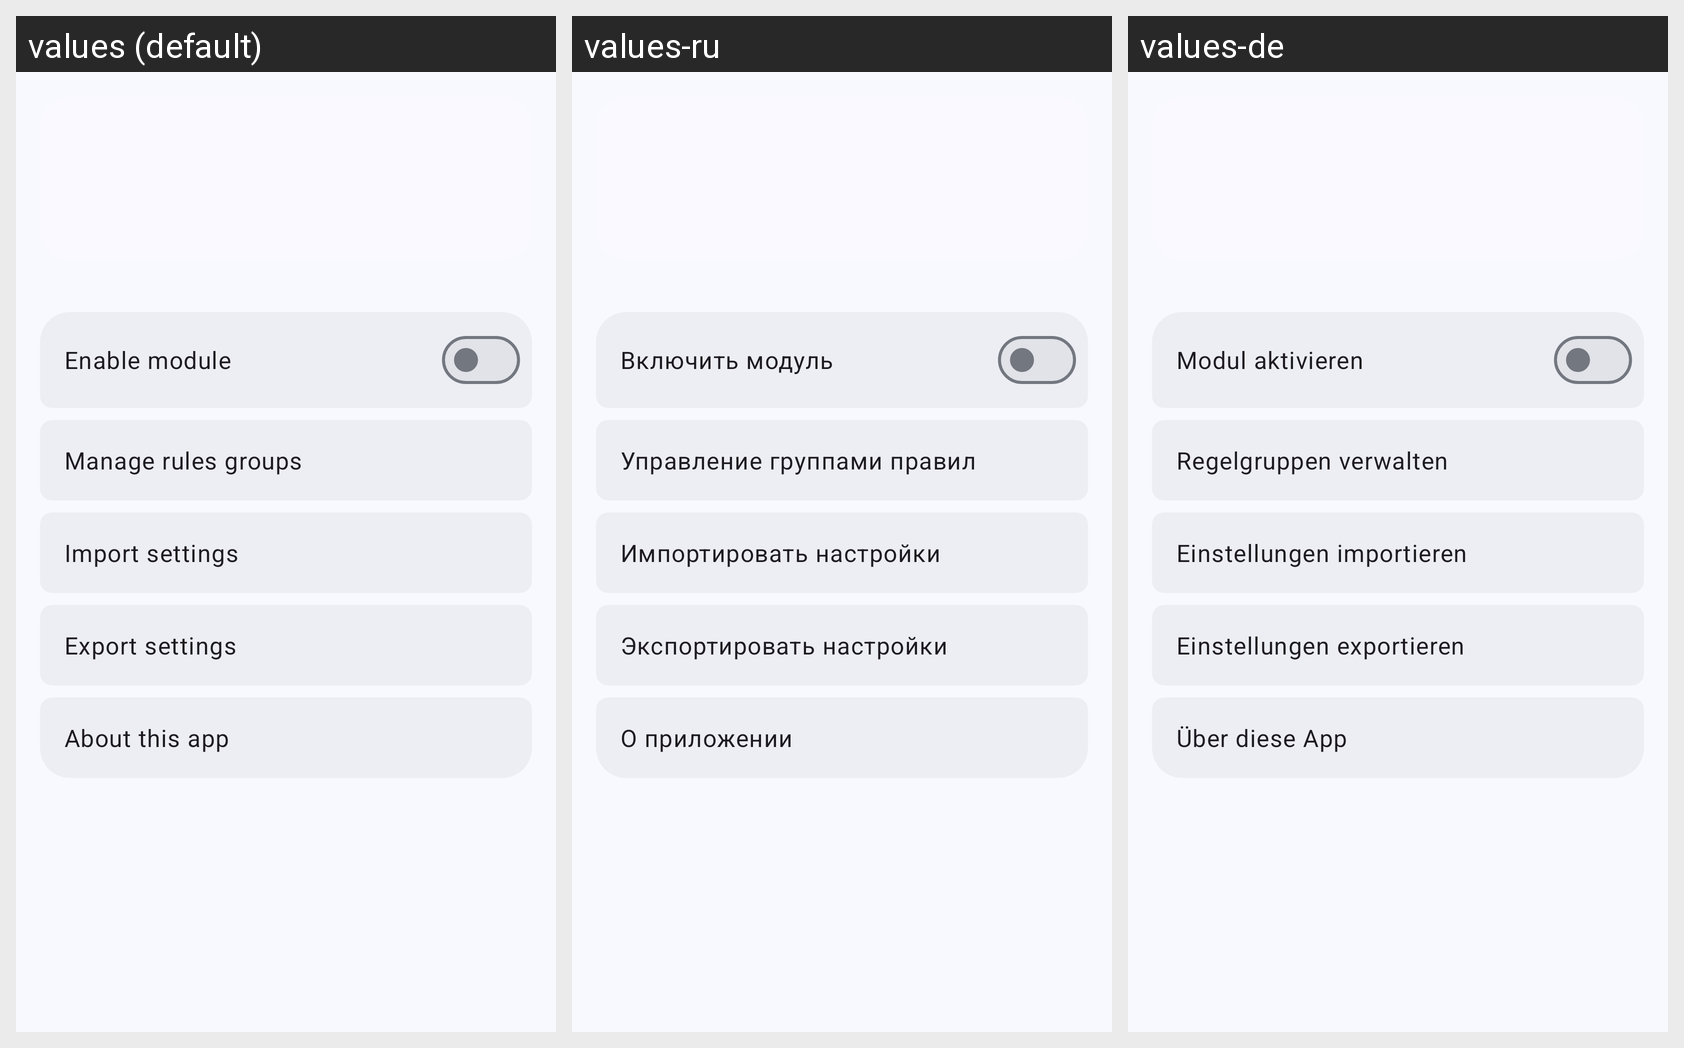

Here is an Android app screen in its default locale and in the app's own translations. Write out the translated-string differences for the strings that appear on this screen.
Android screen res/layout/activity_main.xml rendered under 3 locales, left to right: values (default), values-ru, values-de. Device: Nexus 5 (rendered at 1080×1920; each locale shown at half size, 540×960, under a caption strip naming it); theme Theme.UpdatesManagerExtended.
Strings drawn on this screen, with the default value and each locale's value (text and hints the layout hard-codes, and strings that could not be matched under every locale, appear in the picture but are not listed):

enable_module
  values: Enable module
  values-ru: Включить модуль
  values-de: Modul aktivieren

select_groups
  values: Manage rules groups
  values-ru: Управление группами правил
  values-de: Regelgruppen verwalten

import_settings
  values: Import settings
  values-ru: Импортировать настройки
  values-de: Einstellungen importieren

export_settings
  values: Export settings
  values-ru: Экспортировать настройки
  values-de: Einstellungen exportieren

about_app
  values: About this app
  values-ru: О приложении
  values-de: Über diese App
